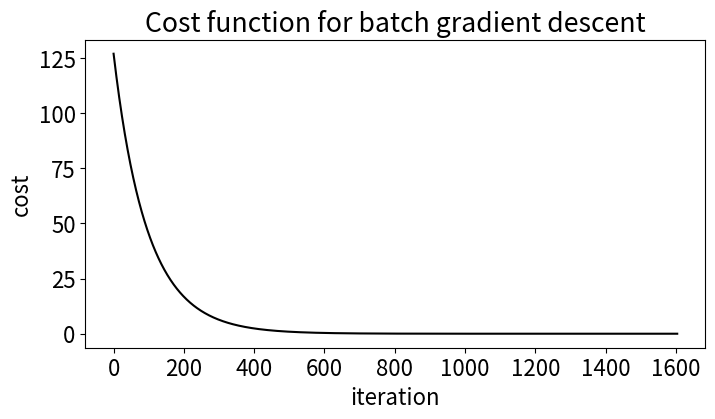

The script that saved this image:
# Week 4 Part 2
import numpy as np
import matplotlib.pyplot as plt
import matplotlib as mpl

mpl.rcParams.update({'font.size': 16})

def cost(X, y, coeffs):
    if X.shape[1] == coeffs.shape[0]:
        N = X.shape[0]
        yp = np.dot(X, coeffs)
        return 1/N * np.sum((y-yp)**2)
    else:
        raise ValueError("Error: array dimension mismatch.")

def grad_cost(X, y, coeffs):
    if X.shape[1] == coeffs.shape[0]:
        N = X.shape[0]
        yp = np.dot(X, coeffs)
        return -2/N * np.dot(X.T, (y - yp))
    else:
        raise ValueError("Error: array dimension mismatch.")

def update_coeffs(coeffs, alpha, grad_cost):
    return coeffs - alpha * grad_cost

def batch_grad_descent(X, y, coeffs, alpha, m_iter=10000, eps_conv=0.005):
    cost_new = 1
    costs = []
    for i in range(m_iter):
        cost_old = cost_new
        cost_new = cost(X, y, coeffs)
        costs.append(cost_new)
        converged = abs((cost_new - cost_old))/cost_old < eps_conv
        if converged:
            break
        grad_coeffs = grad_cost(X, y, coeffs)
        coeffs = update_coeffs(coeffs, alpha, grad_coeffs)
    print("Coefficients converged at {0} iterations.".format(i))
    return coeffs, costs

def plot_costs(costs):
    num_costs = len(costs)
    iterations = range(num_costs)
    fig = plt.figure(figsize=(8,4))
    ax = fig.add_subplot(111)
    ax.plot(iterations, costs, 'k-')
    ax.set_title('Cost function for batch gradient descent')
    ax.set_xlabel('iteration')
    ax.set_ylabel('cost')
    plt.show()


if __name__ == '__main__':
    X = np.array([[-9, -7, -1],
                  [ 6, -5, -2],
                  [-7, -1,  8],
                  [ 3, -1,  6]])

    y = np.array([[-26],
                  [-10],
                  [ 15],
                  [ 19]])

    alpha = 0.0001
    coeffs = np.array([[1, 1, 1]]).T
    print("\nInitial guesses for coefficients")
    print(coeffs)
    grad_coeffs = grad_cost(X, y, coeffs)
    print("\nGradients after 1 update")
    print(grad_coeffs)
    coeffs = update_coeffs(coeffs, alpha, grad_coeffs)
    print("\nCoefficients after 1 update")
    print(coeffs)
    print("\nPerforming batch gradient descent...")
    coeffs = np.array([[1, 1, 1]]).T
    coeffs, costs = batch_grad_descent(X, y, coeffs, alpha, eps_conv=0.009)
    print("Coefficients:")
    print(coeffs.round(4))
    print("(FYI the true coefficients were [1, 2, 3].T)")
    print("Plotting cost curve...")
    plot_costs(costs)
